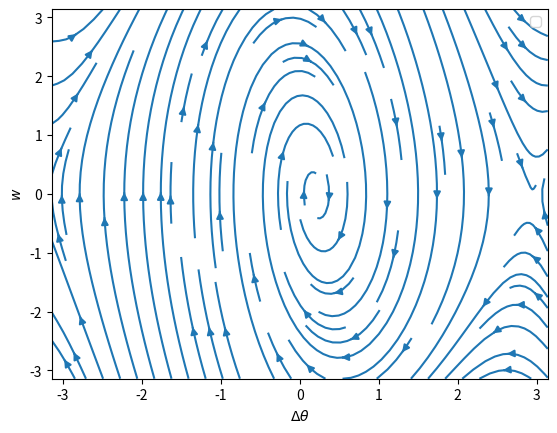

Write Python code to recreate this figure.
import scipy.integrate as sp
import numpy as np
import matplotlib.pyplot as plt

A = np.matrix([[0,1],[1,0]])
P = [1,-1]#one producer one consumer
n = 2
gamma = 1
P_k = 0.2
kappa = 1/P_k
thetazero = [0,0]

def dw(w , t):
    return [w[1],
            2 - gamma * w[1] - 2 * kappa * np.sin(w[0])]

x = np.linspace(-np.pi,np.pi,1000)
y = np.linspace(-np.pi,np.pi,1000)
X, Y = np.meshgrid(x, y)
Xdot = Y
Ydot =  2 - gamma * Y - 2 * kappa * np.sin(X)
plt.streamplot(X,Y,Xdot,Ydot)
plt.xlabel(r'$\Delta\theta$')
plt.ylabel(r'$w$')
plt.legend()
plt.show()
